Run: headless pygame with SDL's dummy video driver; simulated clock (each Clock.tick advances the game by its frame time, no real sleeping); random seed 0; keys injected as events and as key.get_pressed() state; mouse plan: one left click at the window centre at the start of phase 2, then a move to the lower-right quarter at the start of phase 3.
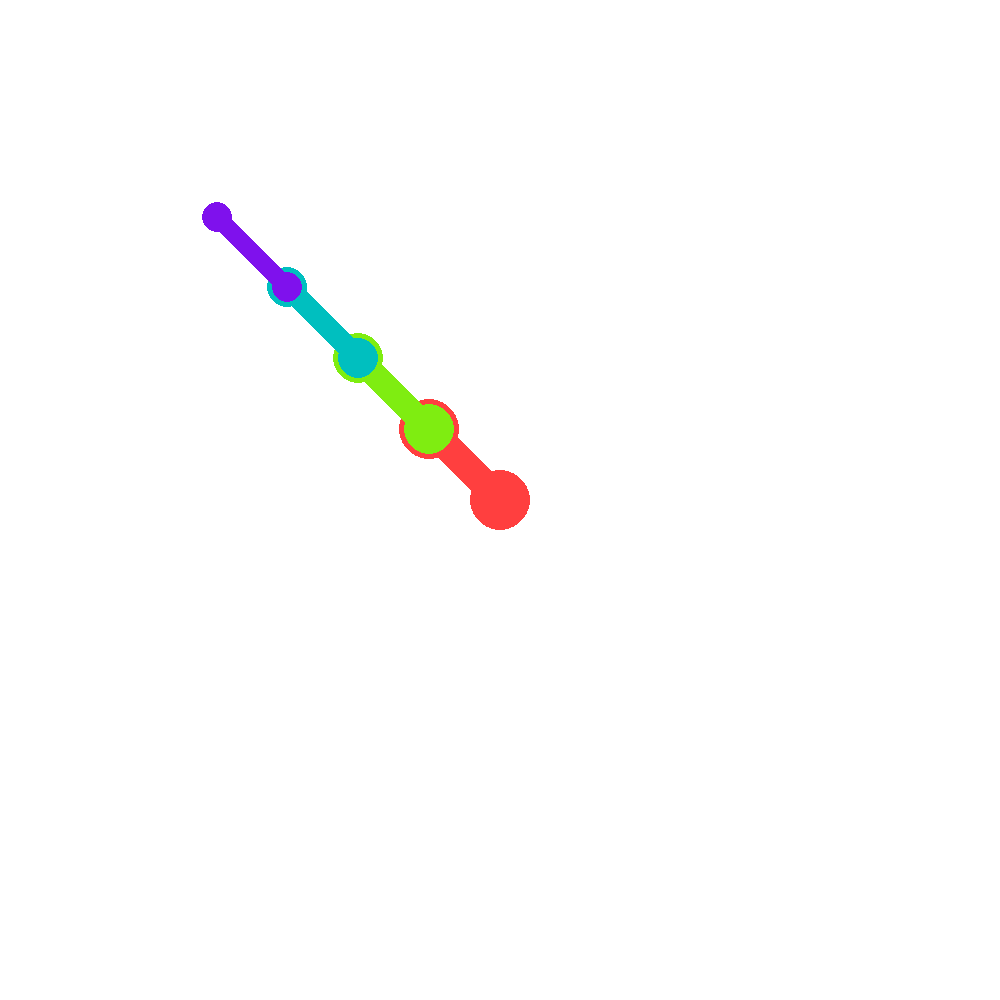
Frame 1 of 4 · flips 1–60 · no input
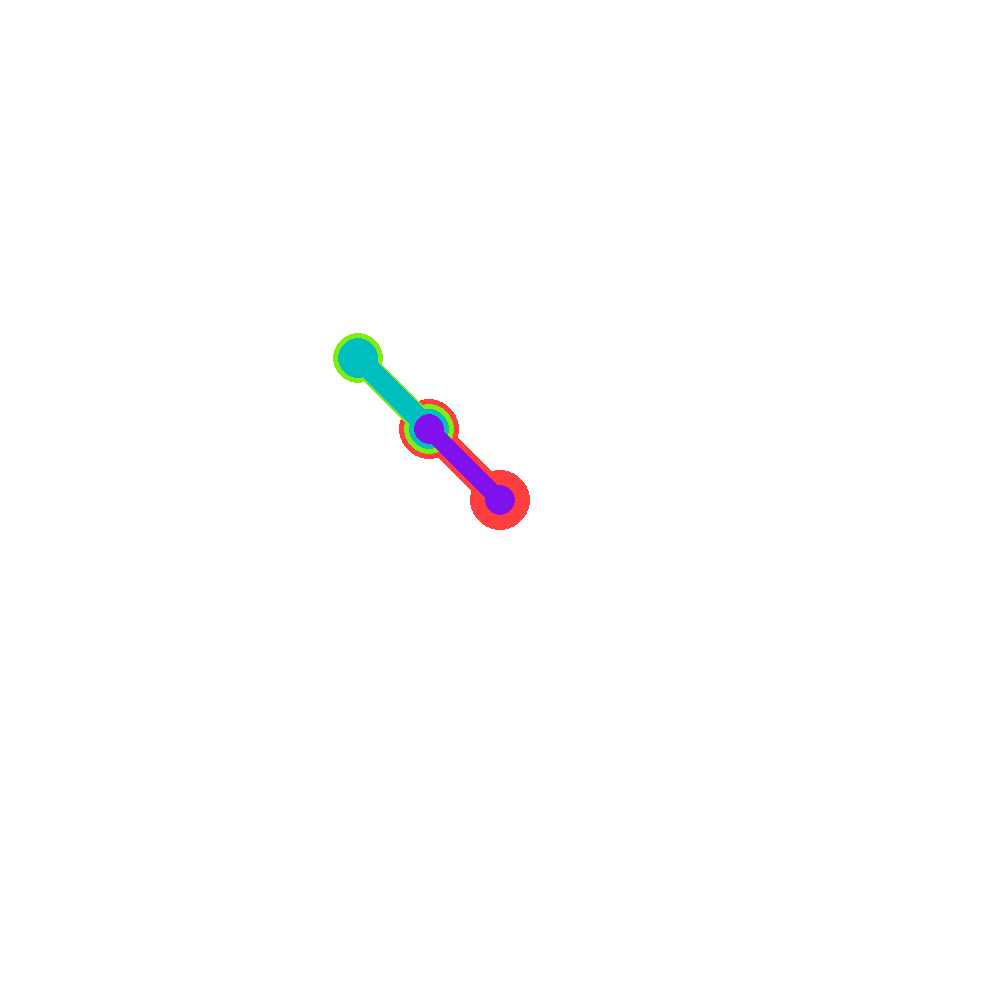
Frame 2 of 4 · flips 61–180 · clicked the window centre · tapped SPACE, RETURN · held RIGHT (→), D
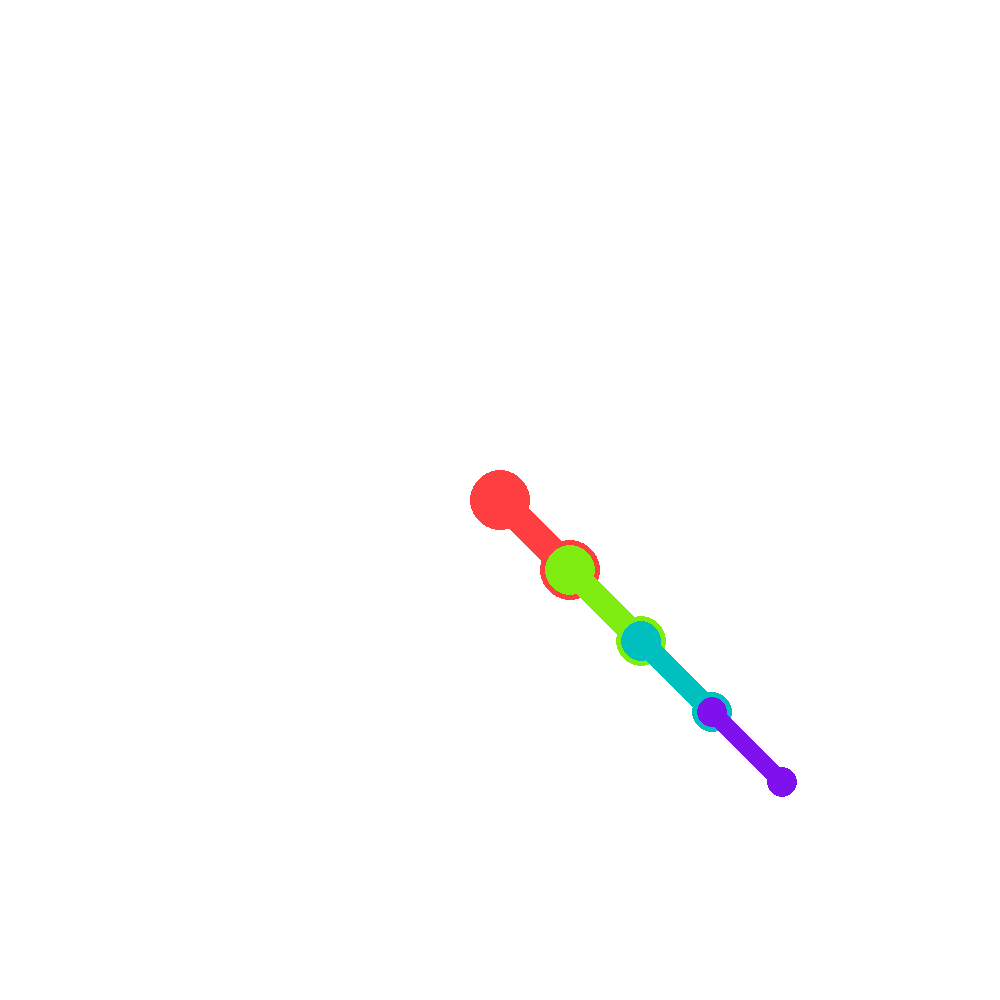
Frame 3 of 4 · flips 181–300 · moved the mouse to the lower-right quarter · held DOWN (↓), S
Frame 4 of 4 · flips 301–420 · held LEFT (←), A, UP (↑), W · screen unchanged from frame 3, image omitted

The pygame program that drew these frames:

import pygame
import math
from pygame.locals import *

# Initialize Pygame
pygame.init()

# Set up the screen
screen_width = 1000
screen_height = 1000
screen = pygame.display.set_mode((screen_width, screen_height))
pygame.display.set_caption('Arm Simulation')

# Define colors
WHITE = (255, 255, 255)
RED = (255, 0, 0)

# Define segment properties
segment_amount = 4
segment_length = 100

tolerance = 1

# Define goal properties
goal_pos = pygame.Vector2(screen_width // 2, screen_height // 2)

hue_offset = 0

# Define segment class
class Segment:
    def __init__(self, position):
        self.position = pygame.Vector2(position)

    def update_position(self, new_position):
        self.position = new_position

# Create segments
segments = [Segment((screen_width // 2, screen_height // 2))]  # Starting position
for _ in range(segment_amount):
    segments.append(Segment((0, 0)))

# Function to move segments backwards
def backwards(goal_pos, segments):
    segments[-1].update_position(goal_pos)
    for i in range(len(segments) - 2, -1, -1):
        direction = segments[i].position - segments[i + 1].position
        direction.scale_to_length(segment_length)
        segments[i].update_position(segments[i + 1].position + direction)

# Function to move segments forwards
def forwards(segments):
    segments[0].update_position(pygame.Vector2(screen_width // 2, screen_height // 2))
    for i in range(len(segments) - 1):
        direction = segments[i + 1].position - segments[i].position
        if segment_length != 0:
            direction.scale_to_length(segment_length)
        else:
            direction = pygame.Vector2(0, 0)
        segments[i + 1].update_position(segments[i].position + direction)

def pole_solve(segments):
    for i in range(len(segments)-1):
        r = (pygame.Vector2(100, 100) - segments[i].position).length()
        l = segment_length/r
        segments[i+1].position = (1 - l) * segments[i].position + l * pygame.Vector2(100, 100)

def solve(segments):
    d = (segments[1].position - goal_pos).length()
    if d > segment_length * segment_amount:
        for i in range(len(segments)-1):
            r = (goal_pos - segments[i].position).length()
            l = segment_length/r
            segments[i+1].position = segments[i+1].position.lerp((1 - l) * segments[i].position + l * goal_pos, 0.99)
    else:
        differ = (segments[-1].position - goal_pos).length()
        pole_solve(segments)
        for i in range(100):
            backwards(goal_pos, segments)
            forwards(segments)
            differ = (segments[-1].position - goal_pos).length()
    

def rainbow_rgb(i, segment_amount, hue_offset):
    # Calculate the hue value with offset
    hue = (i / segment_amount * 360 + hue_offset) % 360  # Map i to degrees (0-360) and add offset
    
    # Convert hue to RGB
    r = int(max(0, min(255, (1 + math.cos(math.radians(hue))) / 2 * 255)))
    g = int(max(0, min(255, (1 + math.cos(math.radians(hue - 120))) / 2 * 255)))
    b = int(max(0, min(255, (1 + math.cos(math.radians(hue - 240))) / 2 * 255)))
    
    return r, g, b

# Main game loop
running = True
last_time = pygame.time.get_ticks()
while running:
    current_time = pygame.time.get_ticks()
    delta_time = (current_time - last_time)
    last_time = current_time

    hue_offset += 1 * delta_time / 10.0  # Update hue offset

    screen.fill(WHITE)

    # Handle events
    for event in pygame.event.get():
        if event.type == QUIT:
            running = False

    # Update goal position based on mouse input
    goal_pos = pygame.Vector2(pygame.mouse.get_pos())

    
    # Update segment positions
    solve(segments)

    # Draw segments
    for i in range(len(segments) - 1):
        pygame.draw.line(screen, rainbow_rgb(i, segment_amount, hue_offset), segments[i].position, segments[i + 1].position, round((segment_amount-i)/(segment_amount/20))+20)
        pygame.draw.circle(screen, rainbow_rgb(i, segment_amount, hue_offset), segments[i].position, round((segment_amount-i)/(segment_amount/20))+10)
        pygame.draw.circle(screen, rainbow_rgb(i, segment_amount, hue_offset), segments[i+1].position, round((segment_amount-i)/(segment_amount/20))+10)

    # Draw goal
    #pygame.draw.circle(screen, RED, goal_pos, 10)

    pygame.display.flip()

pygame.quit()
